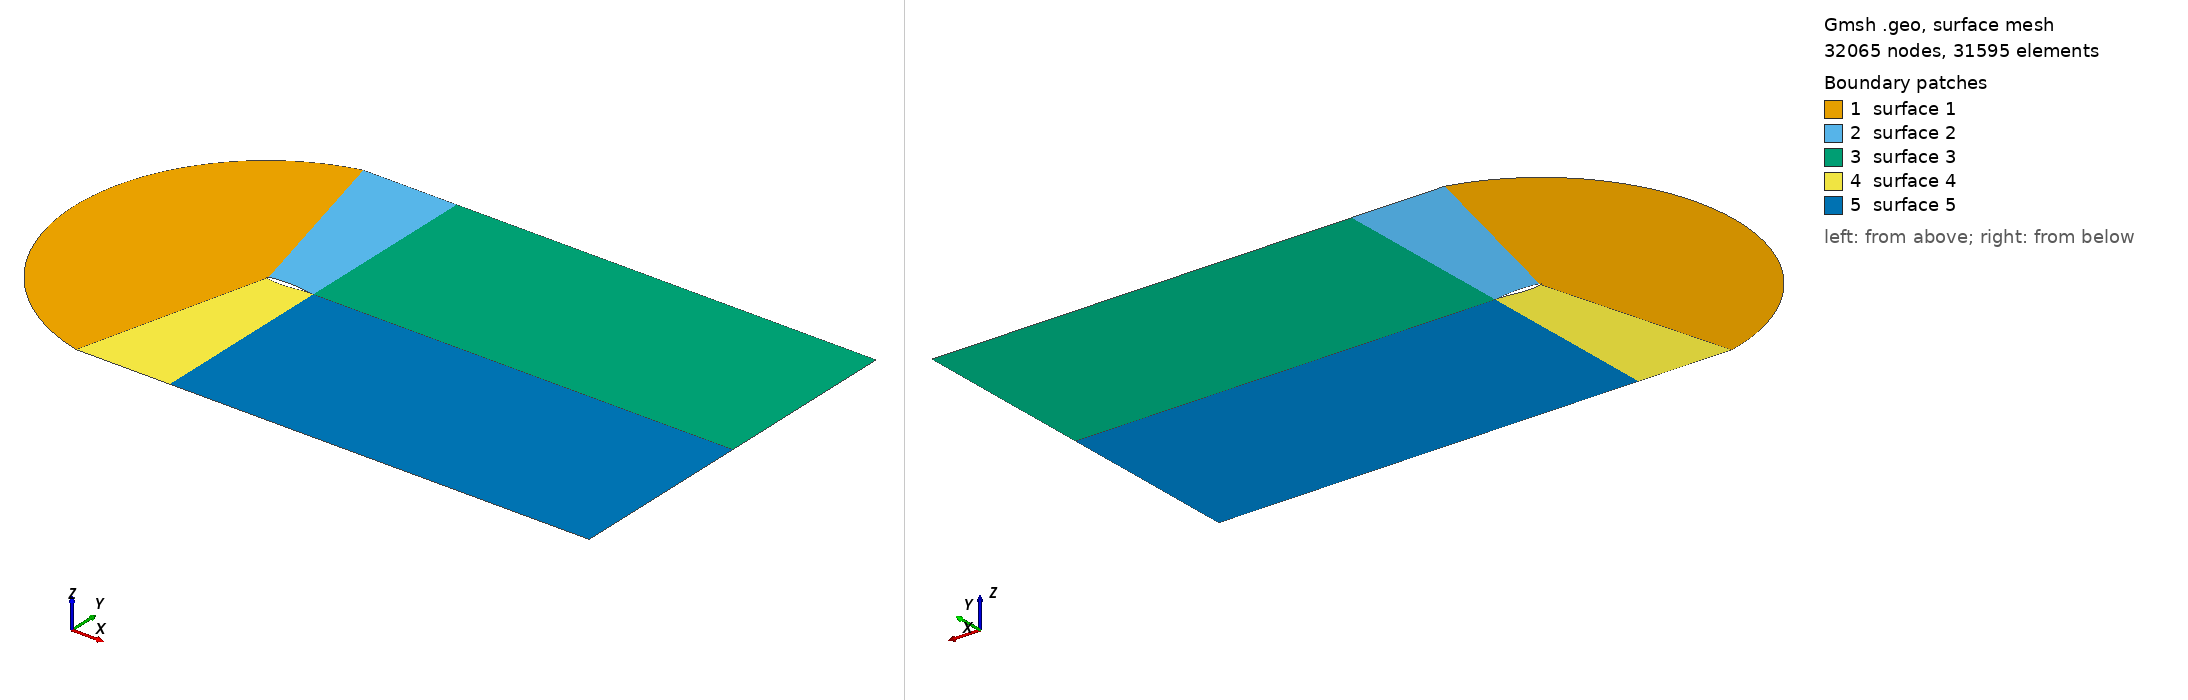

Gmsh geometry script, surface-meshed: 32065 nodes, 31595 surface elements. Boundary patches (legend numbers): 1 surface 1, 2 surface 2, 3 surface 3, 4 surface 4, 5 surface 5. Left view from above one corner, right view from below the opposite corner. The script declares no physical surfaces, so the legend lists its geometric surfaces. The drawing asked Gmsh for element sizes between 1% and 20% of the model's largest extent; the script's own settings can give other sizes.

=== airfoil.geo (drawn) ===
Point(1) = {0.999398, 0.000128, 0};
Point(2) = {0.997592, 0.00051, 0};
Point(3) = {0.994588, 0.001137, 0};
Point(4) = {0.990393, 0.002001, 0};
Point(5) = {0.985016, 0.003092, 0};
Point(6) = {0.97847, 0.004401, 0};
Point(7) = {0.970772, 0.005915, 0};
Point(8) = {0.96194, 0.007622, 0};
Point(9) = {0.951995, 0.009508, 0};
Point(10) = {0.940961, 0.011562, 0};
Point(11) = {0.928864, 0.013769, 0};
Point(12) = {0.915735, 0.016113, 0};
Point(13) = {0.901604, 0.01858, 0};
Point(14) = {0.886505, 0.021153, 0};
Point(15) = {0.870476, 0.023817, 0};
Point(16) = {0.853553, 0.026554, 0};
Point(17) = {0.835779, 0.029347, 0};
Point(18) = {0.817197, 0.032176, 0};
Point(19) = {0.79785, 0.035017, 0};
Point(20) = {0.777785, 0.037847, 0};
Point(21) = {0.757051, 0.040641, 0};
Point(22) = {0.735698, 0.043377, 0};
Point(23) = {0.713778, 0.046029, 0};
Point(24) = {0.691342, 0.048575, 0};
Point(25) = {0.668445, 0.050993, 0};
Point(26) = {0.645142, 0.053258, 0};
Point(27) = {0.62149, 0.055344, 0};
Point(28) = {0.597545, 0.057218, 0};
Point(29) = {0.573365, 0.058845, 0};
Point(30) = {0.549009, 0.060194, 0};
Point(31) = {0.524534, 0.061254, 0};
Point(32) = {0.5, 0.062029, 0};
Point(33) = {0.475466, 0.06253, 0};
Point(34) = {0.450991, 0.062774, 0};
Point(35) = {0.426635, 0.062779, 0};
Point(36) = {0.402455, 0.062562, 0};
Point(37) = {0.37851, 0.062133, 0};
Point(38) = {0.354858, 0.061497, 0};
Point(39) = {0.331555, 0.06066, 0};
Point(40) = {0.308658, 0.059629, 0};
Point(41) = {0.286222, 0.058414, 0};
Point(42) = {0.264302, 0.057026, 0};
Point(43) = {0.242949, 0.05547, 0};
Point(44) = {0.222215, 0.053753, 0};
Point(45) = {0.20215, 0.051885, 0};
Point(46) = {0.182803, 0.049874, 0};
Point(47) = {0.164221, 0.047729, 0};
Point(48) = {0.146447, 0.045457, 0};
Point(49) = {0.129524, 0.043071, 0};
Point(50) = {0.113495, 0.040585, 0};
Point(51) = {0.098396, 0.038011, 0};
Point(52) = {0.084265, 0.03536, 0};
Point(53) = {0.071136, 0.032644, 0};
Point(54) = {0.059039, 0.029874, 0};
Point(55) = {0.048005, 0.027062, 0};
Point(56) = {0.03806, 0.024219, 0};
Point(57) = {0.029228, 0.021348, 0};
Point(58) = {0.02153, 0.018441, 0};
Point(59) = {0.014984, 0.015489, 0};
Point(60) = {0.009607, 0.01248, 0};
Point(61) = {0.005412, 0.009416, 0};
Point(62) = {0.002408, 0.006306, 0};
Point(63) = {0.000602, 0.003165, 0};
Point(64) = {0.0, 0.0, 0};
Point(65) = {0.000602, -0.00316, 0};
Point(66) = {0.002408, -0.006308, 0};
Point(67) = {0.005412, -0.009443, 0};
Point(68) = {0.009607, -0.012559, 0};
Point(69) = {0.014984, -0.015649, 0};
Point(70) = {0.02153, -0.018707, 0};
Point(71) = {0.029228, -0.021722, 0};
Point(72) = {0.03806, -0.024685, 0};
Point(73) = {0.048005, -0.027586, 0};
Point(74) = {0.059039, -0.030416, 0};
Point(75) = {0.071136, -0.03317, 0};
Point(76) = {0.084265, -0.035843, 0};
Point(77) = {0.098396, -0.038431, 0};
Point(78) = {0.113495, -0.040929, 0};
Point(79) = {0.129524, -0.043326, 0};
Point(80) = {0.146447, -0.04561, 0};
Point(81) = {0.164221, -0.047773, 0};
Point(82) = {0.182803, -0.049805, 0};
Point(83) = {0.20215, -0.051694, 0};
Point(84) = {0.222215, -0.053427, 0};
Point(85) = {0.242949, -0.054994, 0};
Point(86) = {0.264302, -0.056376, 0};
Point(87) = {0.286222, -0.057547, 0};
Point(88) = {0.308658, -0.058459, 0};
Point(89) = {0.331555, -0.059046, 0};
Point(90) = {0.354858, -0.059236, 0};
Point(91) = {0.37851, -0.058974, 0};
Point(92) = {0.402455, -0.058224, 0};
Point(93) = {0.426635, -0.056979, 0};
Point(94) = {0.450991, -0.055257, 0};
Point(95) = {0.475466, -0.053099, 0};
Point(96) = {0.5, -0.050563, 0};
Point(97) = {0.524534, -0.047719, 0};
Point(98) = {0.549009, -0.044642, 0};
Point(99) = {0.573365, -0.041397, 0};
Point(100) = {0.597545, -0.038043, 0};
Point(101) = {0.62149, -0.034631, 0};
Point(102) = {0.645142, -0.031207, 0};
Point(103) = {0.668445, -0.027814, 0};
Point(104) = {0.691342, -0.024495, 0};
Point(105) = {0.713778, -0.021289, 0};
Point(106) = {0.735698, -0.018232, 0};
Point(107) = {0.757051, -0.015357, 0};
Point(108) = {0.777785, -0.01269, 0};
Point(109) = {0.79785, -0.010244, 0};
Point(110) = {0.817197, -0.008027, 0};
Point(111) = {0.835779, -0.006048, 0};
Point(112) = {0.853553, -0.004314, 0};
Point(113) = {0.870476, -0.002829, 0};
Point(114) = {0.886505, -0.001592, 0};
Point(115) = {0.901604, -0.0006, 0};
Point(116) = {0.915735, 0.000157, 0};
Point(117) = {0.928864, 0.000694, 0};
Point(118) = {0.940961, 0.001033, 0};
Point(119) = {0.951995, 0.001197, 0};
Point(120) = {0.96194, 0.001212, 0};
Point(121) = {0.970772, 0.001112, 0};
Point(122) = {0.97847, 0.000935, 0};
Point(123) = {0.985016, 0.000719, 0};
Point(124) = {0.990393, 0.000497, 0};
Point(125) = {0.994588, 0.000296, 0};
Point(126) = {0.997592, 0.000137, 0};
Point(127) = {0.999398, 3.5e-05, 0};
Point(128) = {1.0, 0.0, 0};
Line(1) = {1, 2, 3, 4, 5, 6, 7, 8, 9, 10, 11, 12, 13, 14, 15, 16, 17, 18, 19, 20, 21, 22, 23, 24, 25, 26, 27, 28, 29, 30, 31, 32, 33, 34, 35, 36, 37, 38, 39, 40, 41, 42, 43, 44, 45, 46, 47, 48, 49, 50, 51, 52, 53, 54, 55, 56, 57, 58, 59, 60, 61, 62, 63, 64, 65, 66, 67, 68, 69, 70, 71, 72, 73, 74, 75, 76, 77, 78, 79, 80, 81, 82, 83, 84, 85, 86, 87, 88, 89, 90, 91, 92, 93, 94, 95, 96, 97, 98, 99, 100, 101, 102, 103, 104, 105, 106, 107, 108, 109, 110, 111, 112, 113, 114, 115, 116, 117, 118, 119, 120, 121, 122, 123, 124, 125, 126, 127, 128, 1};//+
ymax = 4;
xmax = 10;
n_inlet = 60;
n_vertical = 90;
r_vertical = 1/0.95;
n_airfoil = 50;
n_wake = 100;
r_wake = 1/0.95;
//+
Point(129) = {-1, ymax, 0, 1.0};
//+
Point(130) = {-1, -ymax, 0, 1.0};
//+
Point(131) = {1, ymax, 0, 1.0};
//+
Point(132) = {1, -ymax, 0, 1.0};
//+
Point(133) = {xmax, ymax, 0, 1.0};
//+
Point(134) = {xmax, -ymax, 0, 1.0};
//+
Point(135) = {xmax, 0, 0, 1.0};
//+
Circle(2) = {130, 64, 129};
//+
Line(3) = {129, 131};
//+
Line(4) = {131, 133};
//+
Line(5) = {130, 132};
//+
Line(6) = {132, 134};
//+
Line(7) = {135, 133};
//+
Line(8) = {135, 134};
//+
Line(9) = {128, 135};
//+
Line(10) = {57, 129};
//+
Line(11) = {71, 130};
//+
Line(12) = {128, 131};
//+
Line(13) = {128, 132};
//+
Split Curve {1} Point {57, 71};
//+
Split Curve {15} Point {128};
//+
Transfinite Curve {2, 14} = n_inlet Using Progression 1;
//+
Transfinite Curve {10, 12, 7} = n_vertical Using Progression r_vertical;
//+
Transfinite Curve {11, 13, 8} = n_vertical Using Progression r_vertical;
//+
Transfinite Curve {4, 9, 6} = n_wake Using Progression r_wake;
//+
Transfinite Curve {3, 5} = n_airfoil Using Bump 2;
//+
Transfinite Curve {17, 16} = n_airfoil Using Bump 0.2;
//+
Curve Loop(1) = {2, -10, 14, 11};
//+
Plane Surface(1) = {1};
//+
Curve Loop(2) = {10, 3, -12, 17};
//+
Plane Surface(2) = {2};
//+
Curve Loop(3) = {12, 4, -7, -9};
//+
Plane Surface(3) = {3};
//+
Curve Loop(4) = {11, 5, -13, -16};
//+
Plane Surface(4) = {4};
//+
Curve Loop(5) = {13, 6, -8, -9};
//+
Plane Surface(5) = {5};
//+
Transfinite Surface {1};
//+
Transfinite Surface {2};
//+
Transfinite Surface {3};
//+
Transfinite Surface {5};
//+
Transfinite Surface {4};
//+
Recombine Surface {1, 2, 3, 5, 4};//+
Physical Curve("farfield", 18) = {2, 4, 3, 7, 8, 6, 5};
//+
Physical Curve("airfoil", 19) = {17, 14, 16};
